Photos from the image-classification dataset "splits" in the GitHub repository illbillbot/fcvg101. Its 3 classes are: apple, banana, orange.

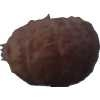
Label: orange

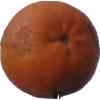
Label: orange

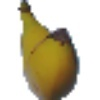
Label: banana

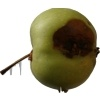
Label: apple

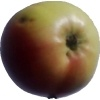
Label: apple

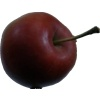
Label: apple
